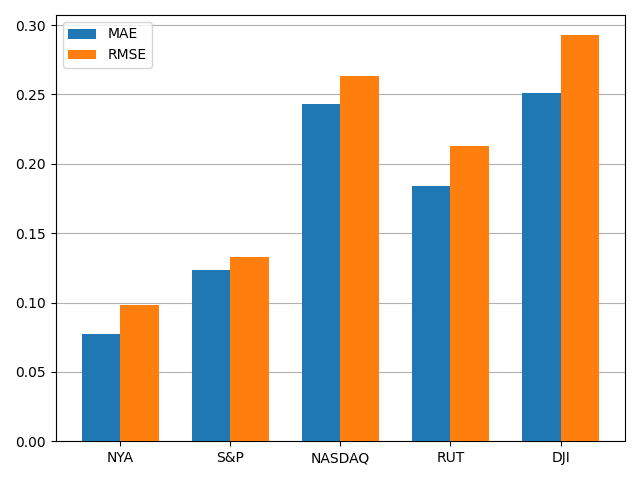

The file beside this chart, header and first rows:
stock, MAE, RMSE
NYA, 0.07765, 0.09847
S&P, 0.1232, 0.1329
NASDAQ, 0.2432, 0.2632
RUT, 0.1843, 0.2127
DJI, 0.2507, 0.2926
